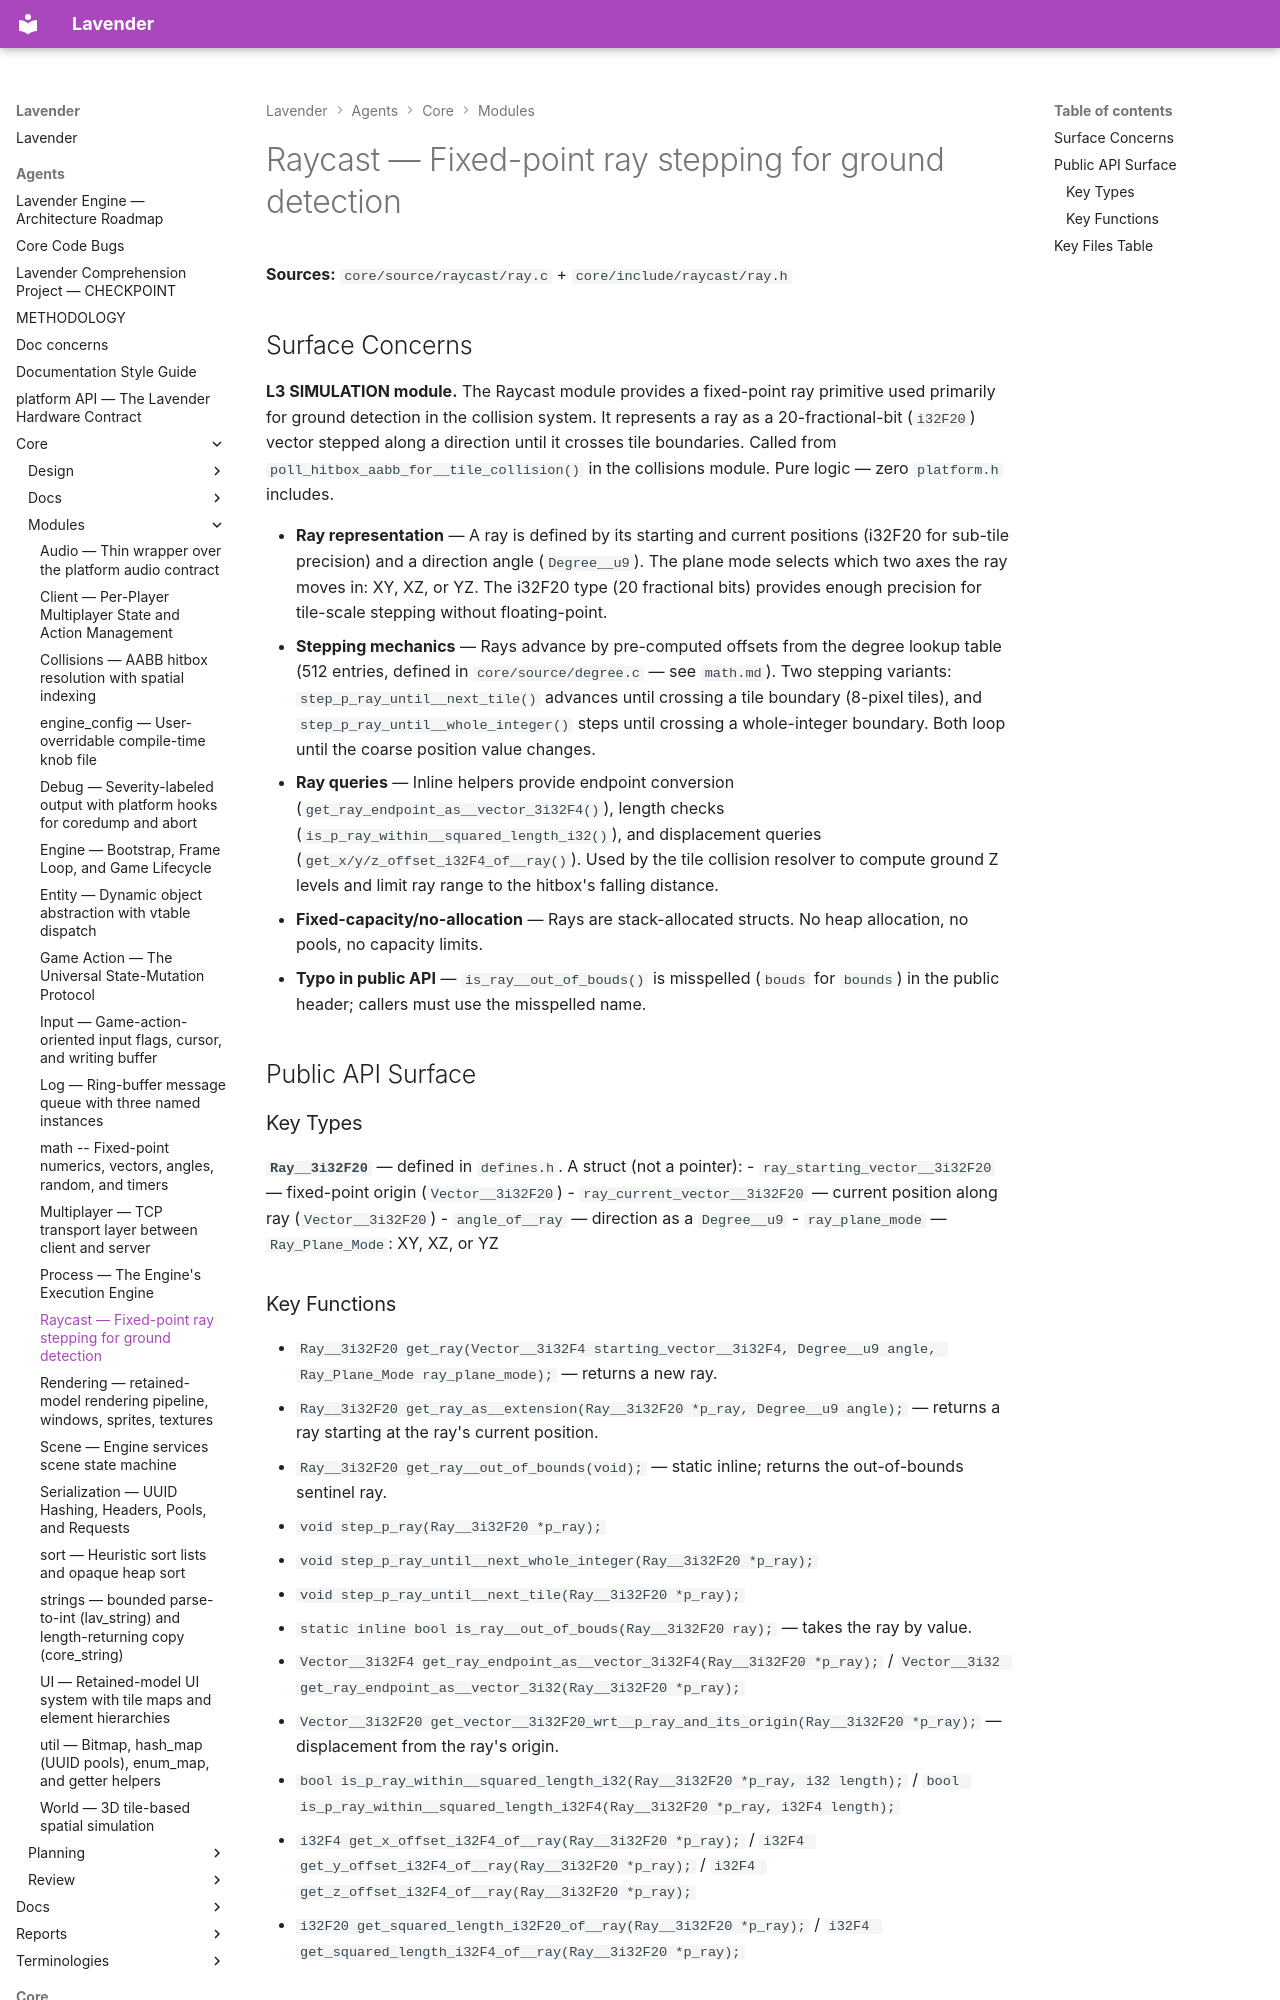

repository: darius-grauslys/lavender · page: agents/core/modules/raycast.html · generator: mkdocs

# Raycast — Fixed-point ray stepping for ground detection

**Sources:** `core/source/raycast/ray.c` + `core/include/raycast/ray.h`

## Surface Concerns

**L3 SIMULATION module.** The Raycast module provides a fixed-point ray primitive used primarily for ground detection in the collision system. It represents a ray as a 20-fractional-bit (`i32F20`) vector stepped along a direction until it crosses tile boundaries. Called from `poll_hitbox_aabb_for__tile_collision()` in the collisions module. Pure logic — zero `platform.h` includes.

- **Ray representation** — A ray is defined by its starting and current positions (i32F20 for sub-tile precision) and a direction angle (`Degree__u9`). The plane mode selects which two axes the ray moves in: XY, XZ, or YZ. The i32F20 type (20 fractional bits) provides enough precision for tile-scale stepping without floating-point.
- **Stepping mechanics** — Rays advance by pre-computed offsets from the degree lookup table (512 entries, defined in `core/source/degree.c` — see `math.md`). Two stepping variants: `step_p_ray_until__next_tile()` advances until crossing a tile boundary (8-pixel tiles), and `step_p_ray_until__whole_integer()` steps until crossing a whole-integer boundary. Both loop until the coarse position value changes.
- **Ray queries** — Inline helpers provide endpoint conversion (`get_ray_endpoint_as__vector_3i32F4()`), length checks (`is_p_ray_within__squared_length_i32()`), and displacement queries (`get_x/y/z_offset_i32F4_of__ray()`). Used by the tile collision resolver to compute ground Z levels and limit ray range to the hitbox's falling distance.
- **Fixed-capacity/no-allocation** — Rays are stack-allocated structs. No heap allocation, no pools, no capacity limits.
- **Typo in public API** — `is_ray__out_of_bouds()` is misspelled (`bouds` for `bounds`) in the public header; callers must use the misspelled name.

## Public API Surface

### Key Types

**`Ray__3i32F20`** — defined in `defines.h`. A struct (not a pointer):
- `ray_starting_vector__3i32F20` — fixed-point origin (`Vector__3i32F20`)
- `ray_current_vector__3i32F20` — current position along ray (`Vector__3i32F20`)
- `angle_of__ray` — direction as a `Degree__u9`
- `ray_plane_mode` — `Ray_Plane_Mode`: XY, XZ, or YZ
